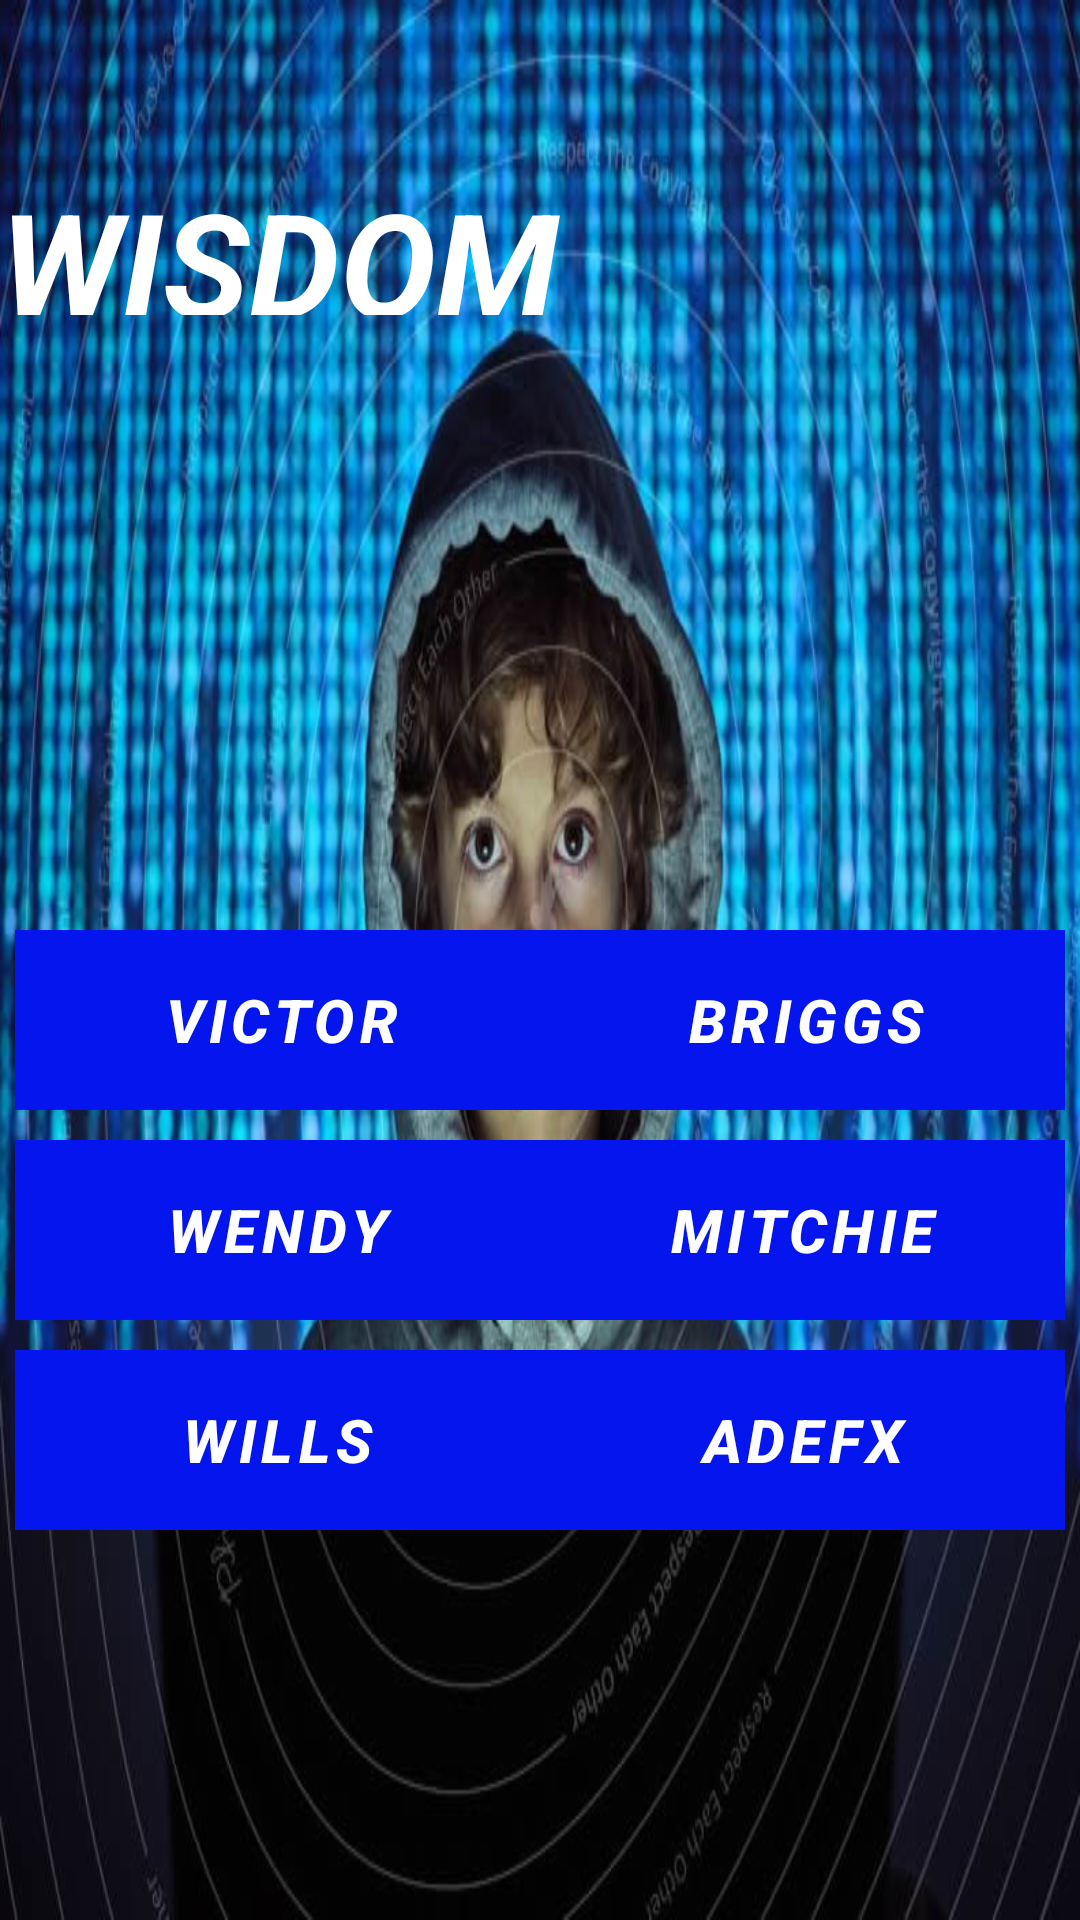

This screen was rendered from an Android layout file. Write that file and the resources it references.
<!-- AndroidManifest.xml: application theme Theme.AndriodLifeCycle -->
<!-- res/layout/page2.xml -->
<?xml version="1.0" encoding="utf-8"?>
<LinearLayout xmlns:android="http://schemas.android.com/apk/res/android"
    xmlns:tools="http://schemas.android.com/tools"
    android:layout_width="match_parent"
    android:layout_height="match_parent"
    android:background="@drawable/kid1"
    android:orientation="vertical"
    tools:context=".Page2Activity">

    <LinearLayout
        android:layout_width="match_parent"
        android:layout_height="50dp"
        android:layout_marginTop="55dp"
        android:layout_marginBottom="200dp"
        android:gravity="center"
        >

        <TextView
            android:id="@+id/textView"
            android:layout_width="wrap_content"
            android:layout_height="wrap_content"
            android:text="@string/wisdom"
            android:textColor="@color/white"
            android:textSize="48sp"
            android:textStyle="normal|bold|italic" />

    </LinearLayout>

    <LinearLayout
        android:layout_width="match_parent"
        android:layout_height="60dp"
        android:layout_margin="5dp"
        android:background="#0515EE"
        android:gravity="center">

        <Button
            android:id="@+id/victor"
            style="?android:attr/buttonBarButtonStyle"
            android:layout_width="155dp"
            android:layout_height="match_parent"
            android:layout_margin="2dp"
            android:layout_weight="1"
            android:background="#000000"
            android:gravity="center"
            android:padding="10dp"
            android:text="@string/victor"
            android:textColor="#FFFFFF"
            android:textSize="20sp"
            android:textStyle="normal|bold|italic" />

        <Button
            android:id="@+id/briggs"
            style="?android:attr/buttonBarButtonStyle"
            android:layout_width="150dp"
            android:layout_height="match_parent"
            android:layout_margin="2dp"
            android:layout_weight="1"
            android:background="#000000"
            android:text="@string/briggs"
            android:textColor="#FFFFFF"
            android:textSize="20sp"
            android:textStyle="normal|bold|italic" />

    </LinearLayout>

    <LinearLayout
        android:layout_width="match_parent"
        android:layout_height="60dp"
        android:layout_margin="5dp"
        android:background="#0515EE"
        android:gravity="center">

        <Button
            android:id="@+id/wendy"
            style="?android:attr/buttonBarButtonStyle"
            android:layout_width="150dp"
            android:layout_height="match_parent"
            android:layout_margin="2dp"
            android:layout_weight="1"
            android:background="#000000"
            android:text="@string/wendy"
            android:textColor="#FFFFFF"
            android:textSize="20sp"
            android:textStyle="normal|bold|italic" />

        <Button
            android:id="@+id/mitchie"
            style="?android:attr/buttonBarButtonStyle"
            android:layout_width="150dp"
            android:layout_height="match_parent"
            android:layout_margin="2dp"
            android:layout_weight="1"
            android:text="@string/mitchie"
            android:textColor="#FFFFFF"
            android:textColorHighlight="#000000"
            android:textColorLink="#000000"
            android:textSize="20sp"
            android:textStyle="normal|bold|italic"
            tools:ignore="ButtonStyle" />

    </LinearLayout>

    <LinearLayout
        android:layout_width="match_parent"
        android:layout_height="60dp"
        android:layout_margin="5dp"
        android:background="#0515EE"
        android:gravity="center">

        <Button
            android:id="@+id/wills"
            style="?android:attr/buttonBarButtonStyle"
            android:layout_width="150dp"
            android:layout_height="match_parent"
            android:layout_margin="2dp"
            android:layout_weight="1"
            android:background="#000000"
            android:text="@string/williams"
            android:textColor="#FFFFFF"
            android:textSize="20sp"
            android:textStyle="normal|bold|italic" />

        <Button
            android:id="@+id/adefx"
            style="?android:attr/buttonBarButtonStyle"
            android:layout_width="150dp"
            android:layout_height="match_parent"
            android:layout_margin="2dp"
            android:layout_weight="1"
            android:background="#000000"
            android:text="@string/adefxmoney"
            android:textColor="#FFFFFF"
            android:textSize="20sp"
            android:textStyle="normal|bold|italic" />

    </LinearLayout>


</LinearLayout>
<!-- resources referenced by this layout -->
<resources>
  <color name="white">#FFFFFFFF</color>
  <!-- drawable kid1: jpeg bitmap (drawable, 108447 bytes) -->
  <string name="adefxmoney">ADEFX</string>
  <string name="briggs">BRIGGS</string>
  <string name="mitchie">MITCHIE</string>
  <string name="victor">VICTOR</string>
  <string name="wendy">WENDY</string>
  <string name="williams">WILLS</string>
  <string name="wisdom">WISDOM GALLERY</string>
  <style name="Theme.AndriodLifeCycle" parent="Theme.MaterialComponents.DayNight.DarkActionBar">
           Primary brand color.
          <item name="colorPrimary">@color/purple_500</item>
          <item name="colorPrimaryVariant">@color/purple_700</item>
          <item name="colorOnPrimary">@color/white</item>
           Secondary brand color.
          <item name="colorSecondary">@color/teal_200</item>
          <item name="colorSecondaryVariant">@color/teal_700</item>
          <item name="colorOnSecondary">@color/black</item>
           Status bar color.
          <item name="android:statusBarColor" tools:targetApi="l">?attr/colorPrimaryVariant</item>
           Customize your theme here.
      </style>
  <color name="purple_500">#FF6200EE</color>
  <color name="purple_700">#FF3700B3</color>
  <color name="teal_200">#FF03DAC5</color>
  <color name="teal_700">#FF018786</color>
  <color name="black">#FF000000</color>
</resources>
